Run: headless pygame with SDL's dummy video driver; simulated clock (each Clock.tick advances the game by its frame time, no real sleeping); random seed 0; keys injected as events and as key.get_pressed() state; mouse plan: one left click at the window centre at the start of phase 2, then a move to the lower-right quarter at the start of phase 3.
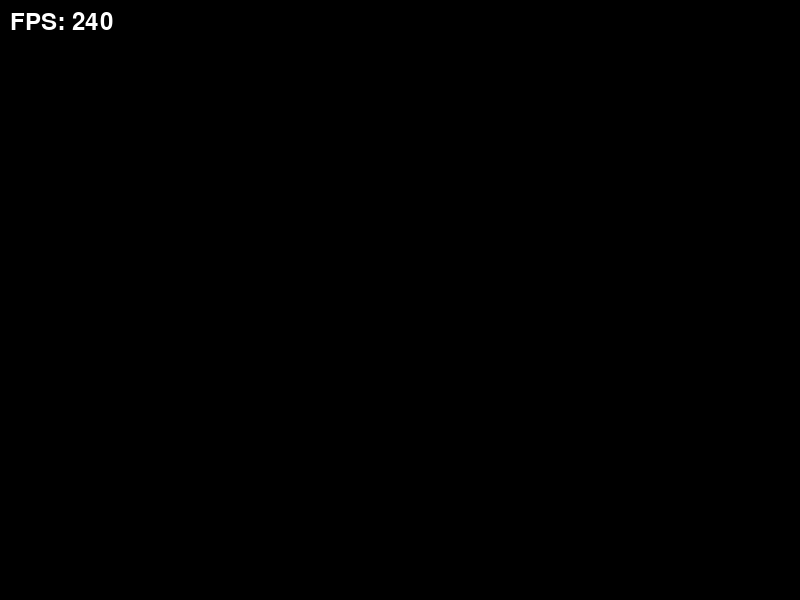
Frame 1 of 4 · flips 1–60 · no input
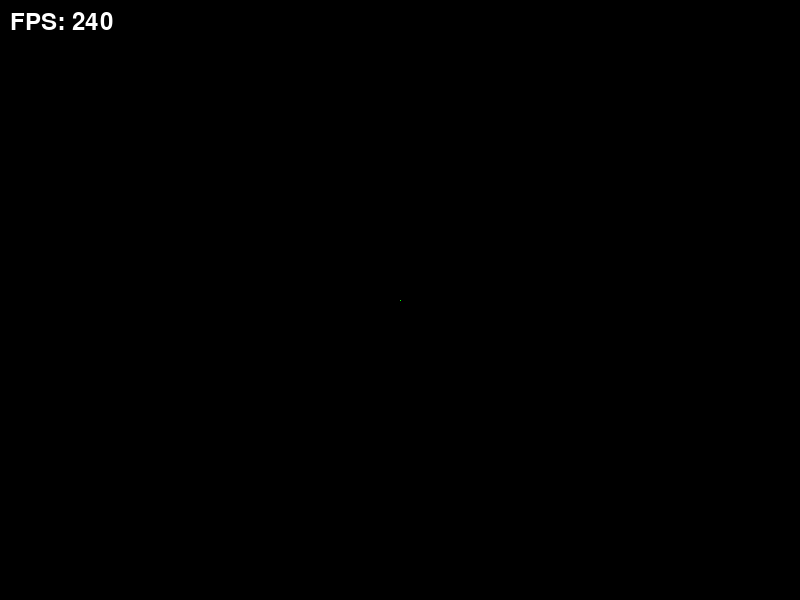
Frame 2 of 4 · flips 61–180 · clicked the window centre · tapped SPACE, RETURN · held RIGHT (→), D
Frame 3 of 4 · flips 181–300 · moved the mouse to the lower-right quarter · held DOWN (↓), S · screen unchanged from frame 2, image omitted
Frame 4 of 4 · flips 301–420 · held LEFT (←), A, UP (↑), W · screen unchanged from frame 3, image omitted

The pygame program that drew these frames:

import pygame
pygame.init()

class Ray:
    def __init__(self, x, y, color, speed, angle):
        self.x = x
        self.y = y
        self.x2 = self.x
        self.y2 = self.y
        self.color = color
        self.speed = speed
        self.angle = angle
        self.block = False
    def expand(self):
        if self.angle == 90 and self.x2 < 750 and self.block == False:
            self.x2 += self.speed
    def draw(self):
        pygame.draw.line(screen, self.color, (self.x, self.y), (self.x2, self.y2), 1)

class Object:
    def __init__(self, x, y, length, color):
        self.x = x
        self.y = y
        self.x2 = self.x+length
        self.y2 = self.y+length
        self.length = length
        self.color = color
    def draw(self):
        pygame.draw.rect(screen, self.color, (self.x, self.y, self.length, self.length))  

w, h = 800, 600
screen = pygame.display.set_mode((w, h))
pygame.display.set_caption("Simple Pygame Window")

RED, GREEN, BLUE = (255, 0, 0), (0, 255, 0), (0, 0, 255)

running = True

rays = []
objs = []

clock = pygame.time.Clock()
font = pygame.font.SysFont(None, 36)
fps = 240
size = 0
while running:
    for event in pygame.event.get():
        if event.type == pygame.QUIT:
            running = False
        if event.type == pygame.MOUSEBUTTONDOWN and event.button == 1:
            rays.append(Ray(event.pos[0], event.pos[1], GREEN, 1, 90))
        if event.type == pygame.MOUSEBUTTONDOWN and event.button == 3:
            objs.append(Object(event.pos[0], event.pos[1], 50, BLUE))
    screen.fill((0, 0, 0))

    fps_text = font.render(f"FPS: {fps}", True, (255, 255, 255))
    screen.blit(fps_text, (10, 10))

    [obj.draw() for obj in objs]

    for ray in rays:

        for obj in objs:
            if (ray.y < obj.y or ray.y > obj.y2) or ray.x2 < obj.x:
                ray.expand()
            else:
                ray.block = True
                
        ray.draw()

    clock.tick(fps)
    pygame.display.flip()
pygame.quit()
